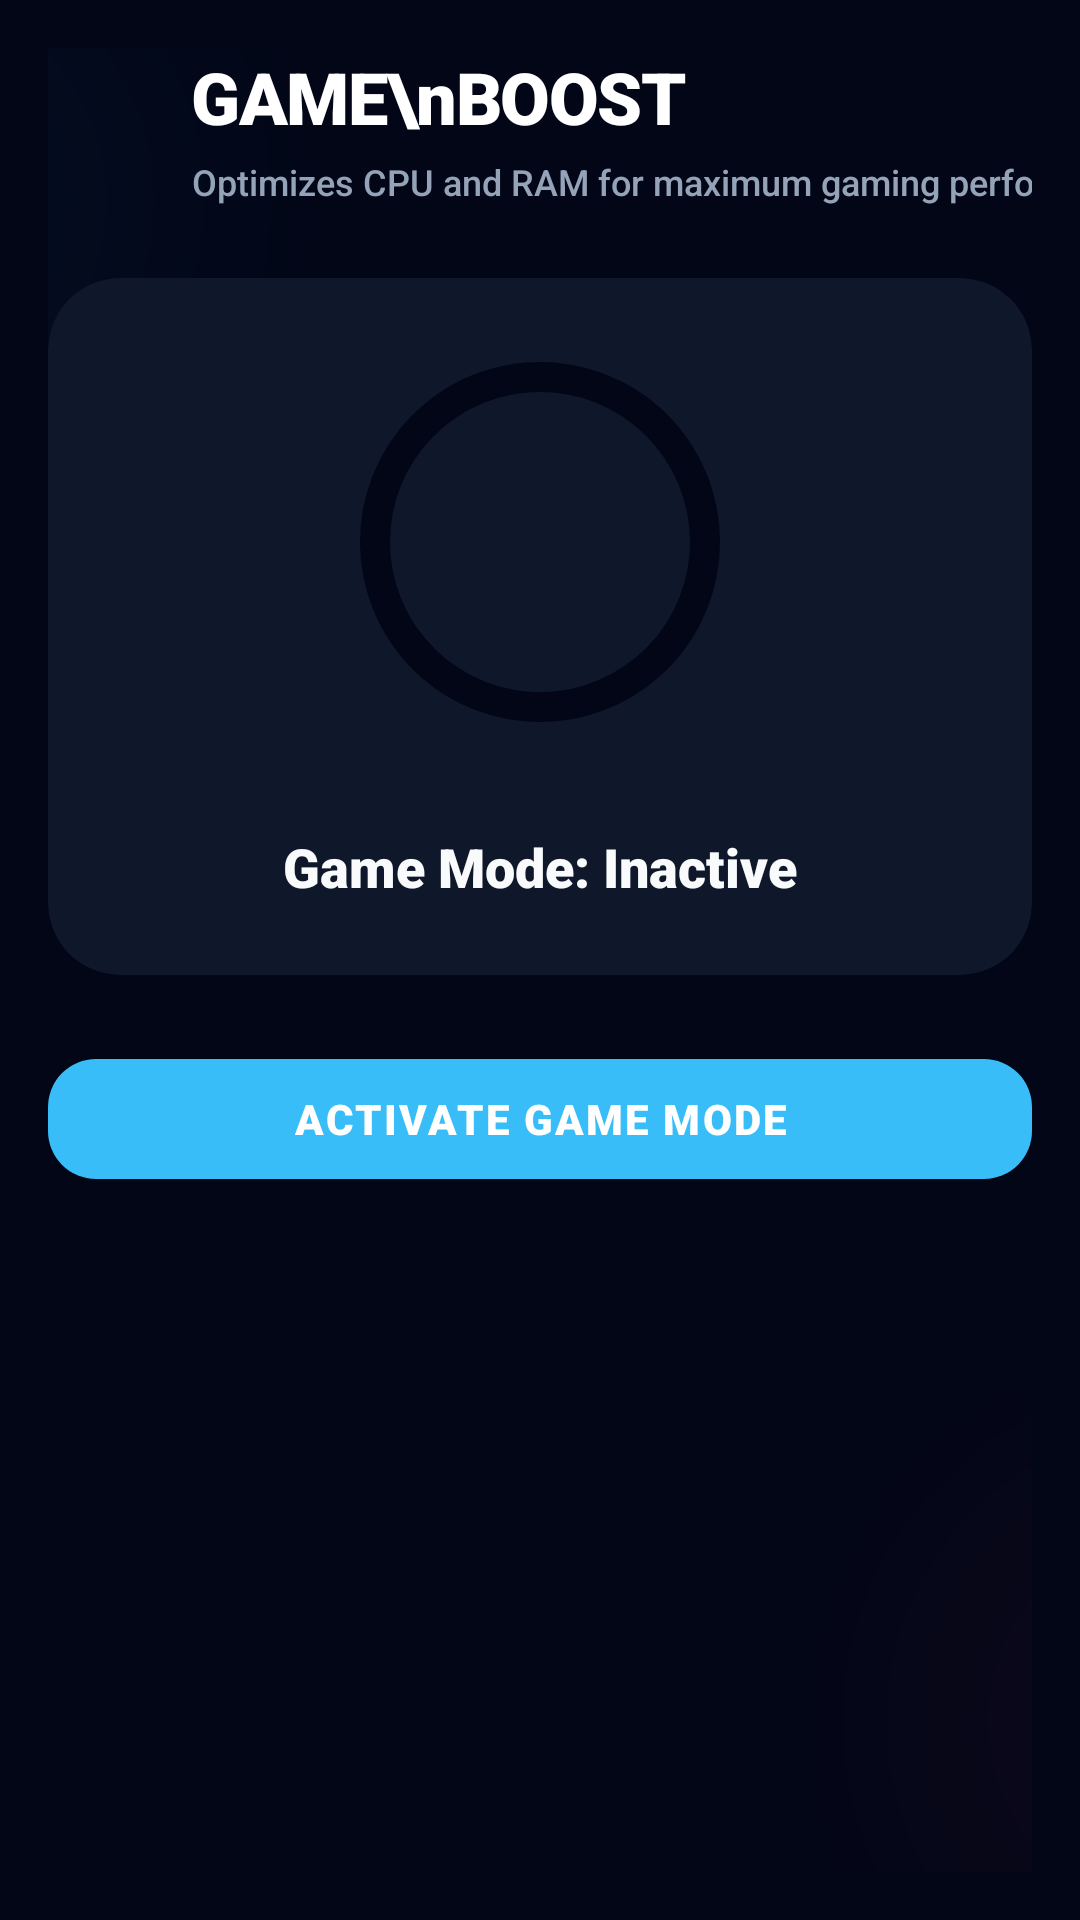

Write the Android layout XML for this screen, with the resource values it uses.
<!-- AndroidManifest.xml: application theme Theme.UltraOptimizeX -->
<!-- res/layout/fragment_game_boost.xml -->
<?xml version="1.0" encoding="utf-8"?>
<androidx.constraintlayout.widget.ConstraintLayout xmlns:android="http://schemas.android.com/apk/res/android"
    xmlns:app="http://schemas.android.com/apk/res-auto"
    android:layout_width="match_parent"
    android:layout_height="match_parent"
    android:background="@color/dark_bg"
    android:padding="16dp">

    <View
        android:layout_width="300dp"
        android:layout_height="300dp"
        android:background="@drawable/bg_glow_blue"
        app:layout_constraintEnd_toStartOf="parent"
        app:layout_constraintTop_toTopOf="parent"
        android:layout_marginTop="-100dp"
        android:layout_marginEnd="-100dp"
        android:alpha="0.05" />

    <View
        android:layout_width="300dp"
        android:layout_height="300dp"
        android:background="@drawable/bg_glow_red"
        app:layout_constraintStart_toEndOf="parent"
        app:layout_constraintBottom_toBottomOf="parent"
        android:layout_marginBottom="-100dp"
        android:layout_marginStart="-100dp"
        android:alpha="0.05" />

    <androidx.appcompat.widget.AppCompatImageView
        android:id="@+id/btn_back"
        android:layout_width="32dp"
        android:layout_height="32dp"
        android:src="@drawable/ic_back"
        app:layout_constraintStart_toStartOf="parent"
        app:layout_constraintTop_toTopOf="parent"
        app:tint="@color/neon_blue" />

    <TextView
        android:id="@+id/tv_title"
        android:layout_width="wrap_content"
        android:layout_height="wrap_content"
        android:layout_marginStart="16dp"
        android:fontFamily="sans-serif-black"
        android:text="GAME\nBOOST"
        android:textColor="@color/text_white"
        android:textSize="24sp"
        android:lineSpacingMultiplier="0.9"
        android:letterSpacing="-0.02"
        app:layout_constraintBottom_toBottomOf="@id/btn_back"
        app:layout_constraintStart_toEndOf="@id/btn_back"
        app:layout_constraintTop_toTopOf="@id/btn_back" />

    <TextView
        android:id="@+id/tv_subtitle"
        android:layout_width="wrap_content"
        android:layout_height="wrap_content"
        android:layout_marginTop="4dp"
        android:fontFamily="sans-serif-medium"
        android:text="Optimizes CPU and RAM for maximum gaming performance"
        android:textColor="@color/text_secondary"
        android:textSize="12sp"
        app:layout_constraintStart_toStartOf="@id/tv_title"
        app:layout_constraintTop_toBottomOf="@id/tv_title" />

    <com.google.android.material.card.MaterialCardView
        android:id="@+id/card_status"
        android:layout_width="match_parent"
        android:layout_height="wrap_content"
        android:layout_marginTop="24dp"
        app:cardBackgroundColor="@color/card_bg"
        app:cardCornerRadius="24dp"
        app:layout_constraintTop_toBottomOf="@id/tv_subtitle"
        app:strokeWidth="0dp">

        <LinearLayout
            android:layout_width="match_parent"
            android:layout_height="wrap_content"
            android:gravity="center"
            android:orientation="vertical"
            android:padding="24dp">

            <com.google.android.material.progressindicator.CircularProgressIndicator
                android:id="@+id/progress_ram_game"
                android:layout_width="wrap_content"
                android:layout_height="wrap_content"
                android:layout_marginBottom="16dp"
                app:indicatorColor="@color/neon_blue"
                app:indicatorSize="120dp"
                app:trackColor="@color/dark_bg"
                app:trackCornerRadius="8dp"
                app:trackThickness="10dp" />

            <TextView
                android:id="@+id/tv_boost_status"
                android:layout_width="wrap_content"
                android:layout_height="wrap_content"
                android:layout_marginTop="16dp"
                android:text="Game Mode: Inactive"
                android:textColor="@color/text_primary"
                android:textSize="18sp"
                android:fontFamily="sans-serif-black" />
        </LinearLayout>
    </com.google.android.material.card.MaterialCardView>

    <com.google.android.material.button.MaterialButton
        android:id="@+id/btn_activate"
        style="@style/NeonButtonStyle"
        android:layout_width="match_parent"
        android:layout_height="wrap_content"
        android:layout_marginTop="24dp"
        android:text="ACTIVATE GAME MODE"
        app:layout_constraintTop_toBottomOf="@id/card_status" />

</androidx.constraintlayout.widget.ConstraintLayout>
<!-- resources referenced by this layout -->
<resources>
  <color name="card_bg">#0F172A</color>
  <color name="dark_bg">#020617</color>
  <color name="neon_blue">#38BDF8</color>
  <color name="text_primary">#F8FAFC</color>
  <color name="text_secondary">#94A3B8</color>
  <color name="text_white">#FFFFFF</color>
  <!-- drawable bg_glow_blue (drawable) -->
  <?xml version="1.0" encoding="utf-8"?>
  <shape xmlns:android="http://schemas.android.com/apk/res/android"
      android:shape="oval">
      <gradient
          android:type="radial"
          android:gradientRadius="150dp"
          android:startColor="#38BDF8"
          android:endColor="#00000000"
          android:centerX="0.5"
          android:centerY="0.5" />
  </shape>
  <!-- drawable bg_glow_red (drawable) -->
  <?xml version="1.0" encoding="utf-8"?>
  <shape xmlns:android="http://schemas.android.com/apk/res/android"
      android:shape="oval">
      <gradient
          android:type="radial"
          android:gradientRadius="150dp"
          android:startColor="#F43F5E"
          android:endColor="#00000000"
          android:centerX="0.5"
          android:centerY="0.5" />
  </shape>
  <style name="NeonButtonStyle" parent="Widget.Material3.Button">
          <item name="android:textColor">@color/text_white</item>
          <item name="backgroundTint">@color/neon_blue</item>
          <item name="cornerRadius">16dp</item>
          <item name="android:fontFamily">sans-serif-black</item>
          <item name="android:letterSpacing">0.05</item>
      </style>
  <style name="Theme.UltraOptimizeX" parent="Theme.Material3.DayNight.NoActionBar">
          
          <item name="colorPrimary">@color/neon_blue</item>
          <item name="colorOnPrimary">@color/black</item>
          
          <item name="colorSecondary">@color/neon_blue_glow</item>
          <item name="colorOnSecondary">@color/black</item>
          
          <item name="android:statusBarColor">@color/dark_bg</item>
          <item name="android:windowBackground">@color/dark_bg</item>
      </style>
  <color name="black">#FF000000</color>
  <color name="neon_blue_glow">#0EA5E9</color>
</resources>
